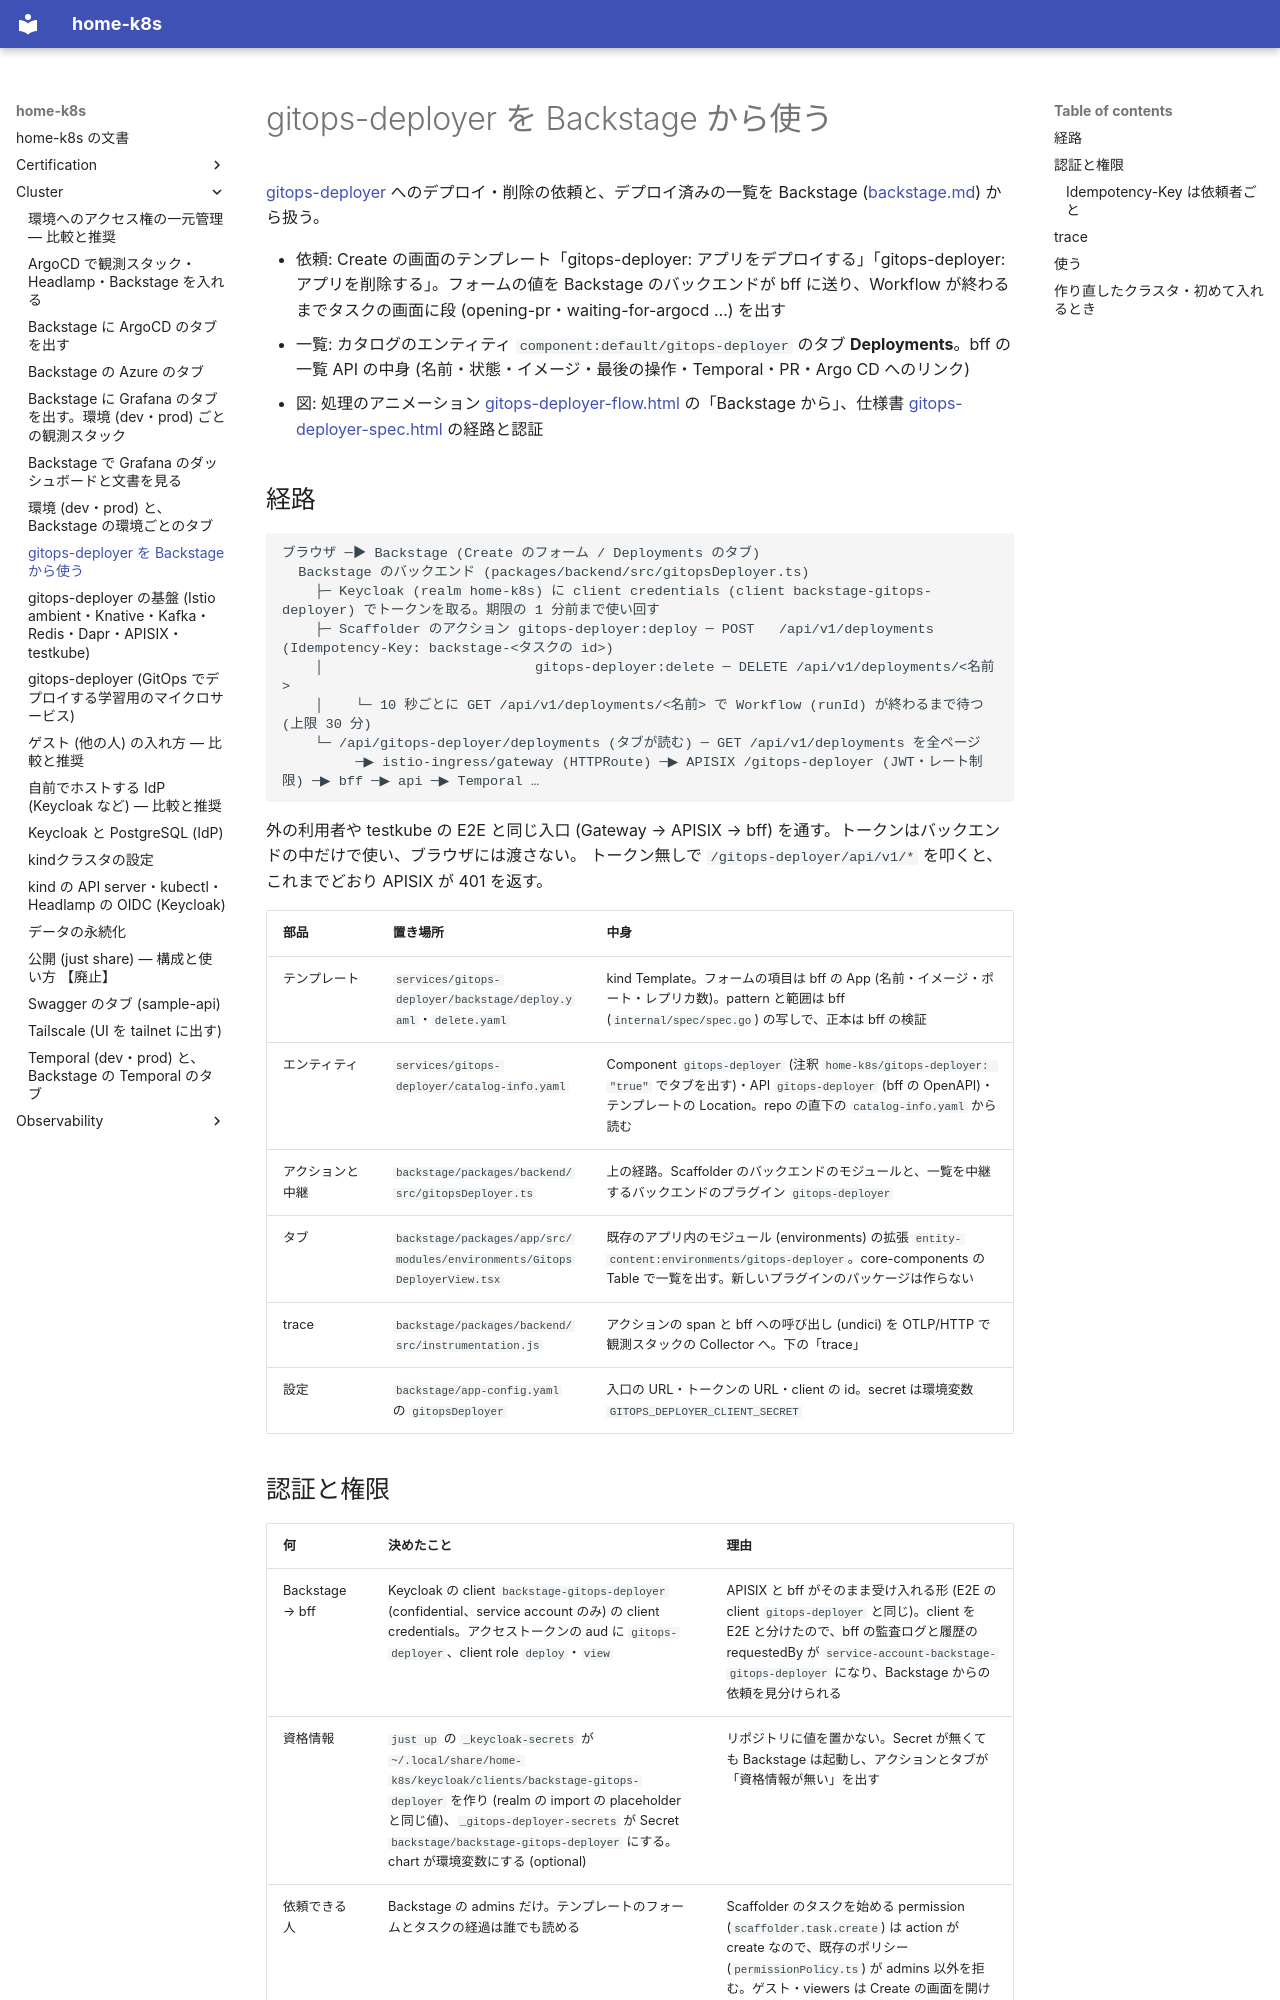

repository: yamakura-yuma/home-k8s · page: cluster/gitops-deployer-backstage/index.html · generator: mkdocs

# gitops-deployer を Backstage から使う

[gitops-deployer](gitops-deployer.md) へのデプロイ・削除の依頼と、デプロイ済みの一覧を Backstage ([backstage.md](backstage.md)) から扱う。

- 依頼: Create の画面のテンプレート「gitops-deployer: アプリをデプロイする」「gitops-deployer: アプリを削除する」。フォームの値を
  Backstage のバックエンドが bff に送り、Workflow が終わるまでタスクの画面に段 (opening-pr・waiting-for-argocd …) を出す
- 一覧: カタログのエンティティ `component:default/gitops-deployer` のタブ **Deployments**。bff の一覧 API の中身 (名前・状態・イメージ・最後の操作・Temporal・PR・Argo CD へのリンク)
- 図: 処理のアニメーション [gitops-deployer-flow.html](gitops-deployer-flow.html) の「Backstage から」、仕様書 [gitops-deployer-spec.html](gitops-deployer-spec.html) の経路と認証

## 経路

```text
ブラウザ ─▶ Backstage (Create のフォーム / Deployments のタブ)
  Backstage のバックエンド (packages/backend/src/gitopsDeployer.ts)
    ├─ Keycloak (realm home-k8s) に client credentials (client backstage-gitops-deployer) でトークンを取る。期限の 1 分前まで使い回す
    ├─ Scaffolder のアクション gitops-deployer:deploy ─ POST   /api/v1/deployments        (Idempotency-Key: backstage-<タスクの id>)
    │                          gitops-deployer:delete ─ DELETE /api/v1/deployments/<名前>
    │    └─ 10 秒ごとに GET /api/v1/deployments/<名前> で Workflow (runId) が終わるまで待つ (上限 30 分)
    └─ /api/gitops-deployer/deployments (タブが読む) ─ GET /api/v1/deployments を全ページ
         ─▶ istio-ingress/gateway (HTTPRoute) ─▶ APISIX /gitops-deployer (JWT・レート制限) ─▶ bff ─▶ api ─▶ Temporal …
```

外の利用者や testkube の E2E と同じ入口 (Gateway → APISIX → bff) を通す。トークンはバックエンドの中だけで使い、ブラウザには渡さない。
トークン無しで `/gitops-deployer/api/v1/*` を叩くと、これまでどおり APISIX が 401 を返す。

| 部品 | 置き場所 | 中身 |
|---|---|---|
| テンプレート | `services/gitops-deployer/backstage/deploy.yaml`・`delete.yaml` | kind Template。フォームの項目は bff の App (名前・イメージ・ポート・レプリカ数)。pattern と範囲は bff (`internal/spec/spec.go`) の写しで、正本は bff の検証 |
| エンティティ | `services/gitops-deployer/catalog-info.yaml` | Component `gitops-deployer` (注釈 `home-k8s/gitops-deployer: "true"` でタブを出す)・API `gitops-deployer` (bff の OpenAPI)・テンプレートの Location。repo の直下の `catalog-info.yaml` から読む |
| アクションと中継 | `backstage/packages/backend/src/gitopsDeployer.ts` | 上の経路。Scaffolder のバックエンドのモジュールと、一覧を中継するバックエンドのプラグイン `gitops-deployer` |
| タブ | `backstage/packages/app/src/modules/environments/GitopsDeployerView.tsx` | 既存のアプリ内のモジュール (environments) の拡張 `entity-content:environments/gitops-deployer`。core-components の Table で一覧を出す。新しいプラグインのパッケージは作らない |
| trace | `backstage/packages/backend/src/instrumentation.js` | アクションの span と bff への呼び出し (undici) を OTLP/HTTP で観測スタックの Collector へ。下の「trace」 |
| 設定 | `backstage/app-config.yaml` の `gitopsDeployer` | 入口の URL・トークンの URL・client の id。secret は環境変数 `GITOPS_DEPLOYER_CLIENT_SECRET` |
